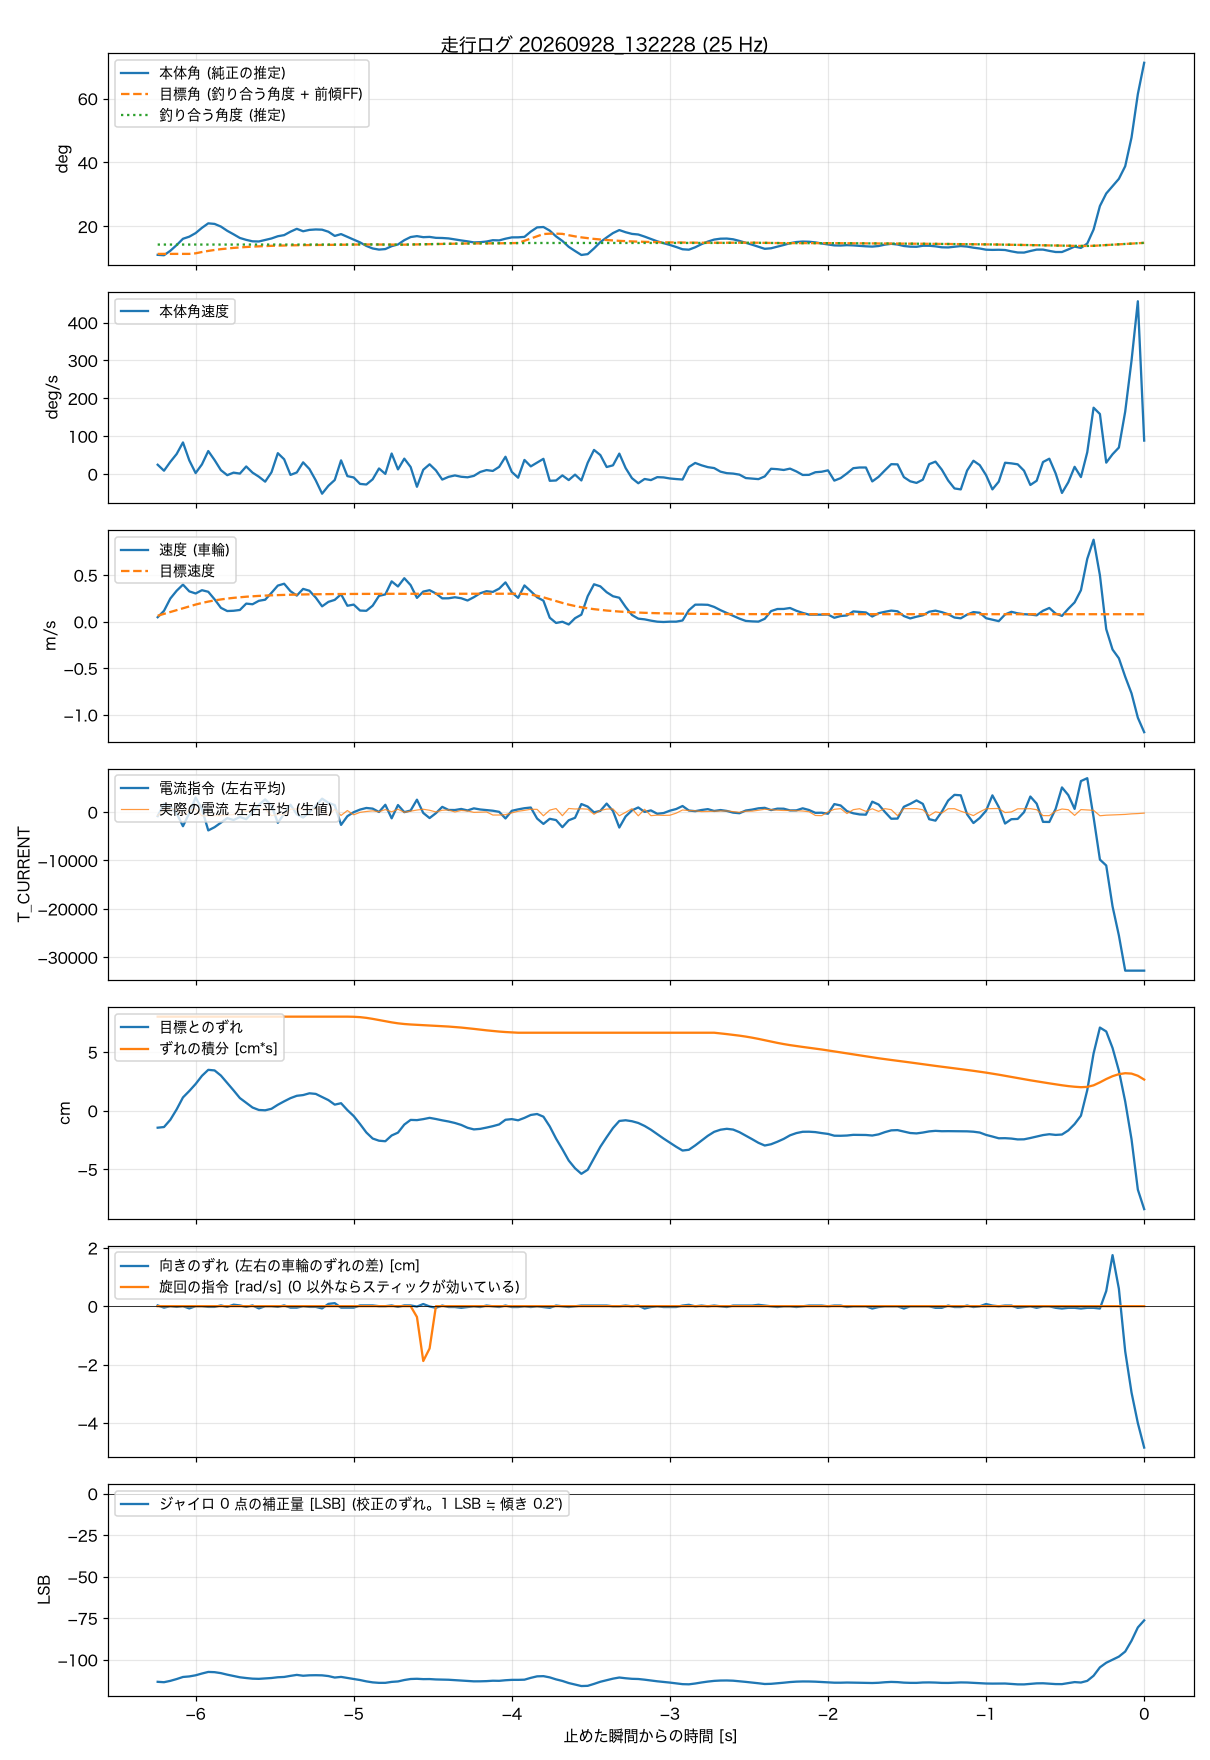

The data file committed next to this chart (first rows):
t_s, body_angle_rad, theta_ref_rad, body_rate_rad_s, wheel_spd_rad_s, target_spd_rad_s, current_cmd, wheel_err_rad, wheel_err_int_rad_s, m_current, yaw_err_rad, turn_cmd_rad_s, gyro_trim_lsb, balance_angle_rad
-6.240, 0.1933, -0.0509, 0.428, 2.26, 3.03, -848, -0.692, 3.82, -750, 0.012, 0, -113.3, 0.2495
-6.200, 0.1912, -0.0509, 0.152, 5.54, 3.99, 1692, -0.665, 3.82, 558, -0.024, 0, -113.5, 0.2495
-6.160, 0.2155, -0.0509, 0.56, 11.82, 4.94, 1080, -0.371, 3.82, 619, 0, 0, -112.7, 0.2495
-6.120, 0.2467, -0.0509, 0.923, 15.8, 5.89, -279, 0.052, 3.82, 561, -0.012, 0, -111.6, 0.2495
-6.080, 0.2812, -0.0509, 1.456, 18.94, 6.84, -2938, 0.538, 3.82, -615, 0, 0, -110.4, 0.2495
-6.040, 0.2926, -0.0509, 0.629, 15.49, 7.8, -236, 0.799, 3.82, 339, -0.037, 0, -110, 0.2495
-6.000, 0.3121, -0.0478, 0.044, 14.41, 8.74, 2987, 1.084, 3.82, 585, 0, 0, -109.4, 0.2495
-5.960, 0.3409, -0.0407, 0.444, 16.08, 9.56, 630, 1.415, 3.82, -783, 0, 0, -108.3, 0.2495
-5.920, 0.3654, -0.0347, 1.06, 15.28, 10.26, -3809, 1.659, 3.82, -783, -0.012, 0, -107.3, 0.2495
-5.880, 0.3623, -0.0295, 0.642, 11.42, 10.86, -3136, 1.635, 3.82, -757, -0.012, 0, -107.5, 0.2495
-5.840, 0.3478, -0.0251, 0.177, 7.07, 11.36, -2203, 1.426, 3.82, -763, 0.012, 0, -108.1, 0.2495
-5.800, 0.3247, -0.0214, -0.053, 5.43, 11.8, -1267, 1.124, 3.82, -616, -0.012, 0, -109, 0.2495
-5.760, 0.3056, -0.0182, 0.064, 5.57, 12.17, -1657, 0.825, 3.82, -553, 0.024, 0, -109.7, 0.2495
-5.720, 0.2856, -0.0155, 0.02, 5.97, 12.48, -1030, 0.512, 3.82, 651, 0.012, 0, -110.6, 0.2495
-5.680, 0.2752, -0.0132, 0.349, 9.23, 12.75, -1482, 0.319, 3.82, 68, -0.012, 0, -111, 0.2495
-5.640, 0.2672, -0.0112, 0.064, 8.9, 12.97, -82, 0.128, 3.82, 530, 0.012, 0, -111.4, 0.2495
-5.600, 0.2664, -0.0096, -0.123, 10.66, 13.17, 1488, 0.028, 3.82, 539, -0.037, 0, -111.5, 0.2495
-5.560, 0.2745, -0.0081, -0.352, 11.22, 13.33, 2603, 0.015, 3.82, 624, 0, 0, -111.3, 0.2495
-5.520, 0.2829, -0.0069, 0.082, 14.74, 13.47, 1359, 0.077, 3.82, -760, 0, 0, -111, 0.2495
-5.480, 0.295, -0.0059, 0.961, 18.44, 13.59, -2231, 0.24, 3.82, -508, -0.012, 0, -110.5, 0.2495
-5.440, 0.3011, -0.005, 0.68, 19.39, 13.7, -390, 0.379, 3.82, -604, 0.012, 0, -110.4, 0.2495
-5.400, 0.3199, -0.0043, -0.04, 15.58, 13.78, 1501, 0.509, 3.82, 572, -0.024, 0, -109.7, 0.2495
-5.360, 0.3355, -0.0036, 0.072, 13.33, 13.86, -466, 0.604, 3.82, 654, -0.024, 0, -109.1, 0.2495
-5.320, 0.3222, -0.0031, 0.538, 16.75, 13.92, -1148, 0.634, 3.82, 579, 0, 0, -109.6, 0.2495
-5.280, 0.3297, -0.0026, 0.23, 15.8, 13.97, -38, 0.706, 3.82, 543, -0.012, 0, -109.4, 0.2495
-5.240, 0.332, -0.0022, -0.294, 12.29, 14.02, 1306, 0.681, 3.82, 617, -0.012, 0, -109.3, 0.2495
-5.200, 0.3308, -0.0019, -0.907, 7.83, 14.06, 2755, 0.556, 3.82, 516, -0.037, 0, -109.4, 0.2495
-5.160, 0.3196, -0.0016, -0.541, 10.12, 14.09, 1900, 0.429, 3.82, -737, 0.037, 0, -109.8, 0.2495
-5.120, 0.2967, -0.0013, -0.275, 11.13, 14.12, 1426, 0.245, 3.82, 562, 0.049, 0, -110.7, 0.2495
-5.080, 0.3067, -0.0011, 0.63, 14.02, 14.14, -2666, 0.303, 3.82, -716, -0.024, 0, -110.3, 0.2495
-5.040, 0.2919, -0.001, -0.096, 8.13, 14.16, -863, 0.023, 3.82, 304, -0.024, 0, -111, 0.2496
-5.000, 0.2765, -0.0008, -0.158, 8.72, 14.18, -36, -0.219, 3.815, -577, -0.024, 0, -111.6, 0.2502
-4.960, 0.2615, -0.0007, -0.455, 5.68, 14.2, 497, -0.543, 3.8, -74, 0.012, 0, -112.2, 0.2506
-4.920, 0.242, -0.0006, -0.483, 5.55, 14.21, 833, -0.887, 3.771, 105, 0.012, 0, -113, 0.2507
-4.880, 0.2282, -0.0005, -0.242, 8.18, 14.22, 696, -1.132, 3.73, 239, 0.012, 0, -113.6, 0.2504
-4.840, 0.222, -0.0004, 0.257, 13.19, 14.23, 4, -1.221, 3.682, 56, 0, 0, -113.9, 0.2498
-4.800, 0.2249, -0.0003, 0.005, 13.93, 14.24, 1493, -1.242, 3.633, 500, 0, 0, -113.9, 0.2493
-4.760, 0.2408, -0.0003, 0.945, 20.6, 14.24, -1311, -1.008, 3.588, 38, 0.012, 0, -113.3, 0.249
-4.720, 0.2501, -0.0002, 0.213, 17.99, 14.25, 1438, -0.892, 3.549, 567, -0.012, 0, -113.1, 0.2489
-4.680, 0.2735, -0.0002, 0.709, 22.22, 14.25, -31, -0.565, 3.521, -52, 0.012, 0, -112.2, 0.2492
-4.640, 0.2906, -0.0002, 0.324, 18.67, 14.26, 306, -0.375, 3.502, 175, 0.012, 0, -111.6, 0.2499
-4.600, 0.2956, -0.0001, -0.588, 12.16, 14.26, 2544, -0.384, 3.488, 404, -0.007, -0.37, -111.5, 0.2508
-4.560, 0.2899, -0.0001, 0.198, 15.37, 14.26, -205, -0.344, 3.474, 564, 0.035, -1.88, -111.7, 0.2515
-4.520, 0.2914, -0.0001, 0.448, 16.09, 14.27, -1252, -0.292, 3.461, 358, -0.005, -1.45, -111.6, 0.2523
-4.480, 0.2862, -0.0001, 0.167, 14.4, 14.27, -244, -0.339, 3.448, 12, -0.027, 0, -111.9, 0.253
-4.440, 0.2854, 0, -0.256, 11.91, 14.27, 1061, -0.393, 3.434, 359, 0.01, 0, -111.9, 0.2537
-4.400, 0.2831, 0, -0.13, 11.95, 14.27, 421, -0.44, 3.418, 426, -0.014, 0, -112, 0.2543
-4.360, 0.2773, 0, -0.065, 12.47, 14.27, 408, -0.5, 3.399, 6, -0.014, 0, -112.3, 0.2548
-4.320, 0.2721, 0, -0.126, 11.97, 14.27, 628, -0.579, 3.377, 318, -0.027, 0, -112.5, 0.2552
-4.280, 0.2671, 0, -0.151, 10.81, 14.28, 323, -0.695, 3.352, 210, -0.014, 0, -112.7, 0.2555
-4.240, 0.2613, 0, -0.086, 12.51, 14.28, 753, -0.761, 3.323, -74, -0.002, 0, -113, 0.2556
-4.200, 0.2625, 0, 0.095, 14.52, 14.28, 522, -0.74, 3.293, -35, -0.014, 0, -113, 0.2557
-4.160, 0.2661, 0, 0.182, 15.58, 14.28, 388, -0.688, 3.264, 13, 0.01, 0, -112.9, 0.2559
-4.120, 0.2733, 0, 0.142, 15.19, 14.28, 263, -0.63, 3.239, -627, -0.002, 0, -112.6, 0.2561
-4.080, 0.2722, 0, 0.33, 16.88, 14.28, 34, -0.559, 3.214, -623, -0.014, 0, -112.7, 0.2564
-4.040, 0.2815, 0, 0.796, 20.08, 14.28, -1337, -0.37, 3.195, -548, 0.01, 0, -112.3, 0.2568
-4.000, 0.2887, 0, 0.097, 14.96, 14.28, 248, -0.343, 3.181, -179, -0.014, 0, -112.1, 0.2574
-3.960, 0.289, 0, -0.17, 12.17, 14.28, 540, -0.391, 3.167, 153, -0.014, 0, -112.1, 0.258
-3.920, 0.2915, 0.0122, 0.649, 18.52, 14.16, 781, -0.293, 3.167, 336, -0.002, 0, -112, 0.2581
-3.880, 0.3203, 0.0244, 0.352, 15.57, 13.81, 923, -0.174, 3.167, 557, -0.014, 0, -110.9, 0.2581
... 97 more rows
